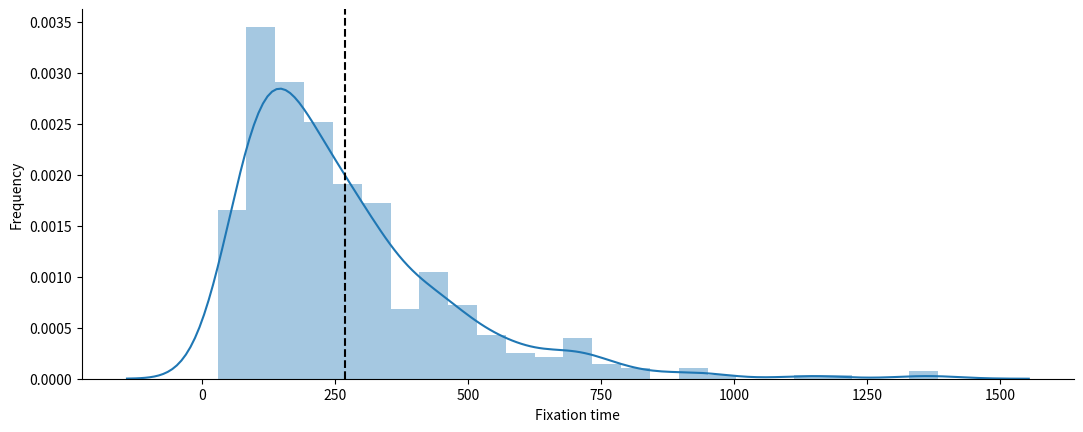

The script that saved this image:
#!/usr/bin/env python3


# Import libraries
import numpy as np
import matplotlib.pyplot as plt
import seaborn as sns
# s = 0
N = 10000000
n1 = 0.5
def simulation(q,N, s, repetitions=1000):
    N= 2*int(N)
    n1 = np.ones(repetitions, dtype=np.uint64) * (q * N)
    # n1 = np.ones(repetitions, dtype=np.uint64) * (p* N)
    T = np.empty_like(n1)
    update = (n1 > 0) & (n1 < N)
    t = 0
    while update.any():
        t += 1
        p = n1 * (1 + s) / (N + n1 * s)
        n1[update] = np.random.binomial(N, p[update])
        T[update] = t
        update = (n1 > 0) & (n1 < N)
    return n1 == N, T
fixations, times = simulation(N=100, s=0, q= 0.5, repetitions=1000)
fixation_prob = fixations.mean()
fixation_time = times[fixations].mean()
w, h = plt.rcParams['figure.figsize']
fig, ax = plt.subplots(figsize=(2 * w, h))
sns.distplot(times[fixations], ax=ax)
ax.axvline(times[fixations].mean(), color='k', ls='--')
ax.set(xlabel='Fixation time', ylabel='Frequency')
sns.despine()
plt.show()

# # s = 0
# N = 100
# n1 = 0.5
# def simulation(q,N, s, repetitions=1000):
#     N= 2*int(N)
#     n1 = np.ones(repetitions, dtype=np.uint64) * (q * N)
#     # n1 = np.ones(repetitions, dtype=np.uint64) * (p* N)
#     T = np.empty_like(n1)
#     update = (n1 > 0) & (n1 < N)
#     t = 0
#     while update.any():
#         t += 1
#         p = n1 * (1 + s) / (N + n1 * s)
#         n1[update] = np.random.binomial(N, p[update])
#         T[update] = t
#         update = (n1 > 0) & (n1 < N)
#     return n1 == N, T
# fixations, times = simulation(N=100, s=0, q= 0.5, repetitions=1000)
# fixation_prob = fixations.mean()
# fixation_time = times[fixations].mean()
# w, h = plt.rcParams['figure.figsize']
# fig, ax = plt.subplots(figsize=(2 * w, h))
# sns.distplot(times[fixations], ax=ax)
# ax.axvline(times[fixations].mean(), color='k', ls='--')
# ax.set(xlabel='Fixation time', ylabel='Frequency')
# sns.despine()
# plt.show()




# # s = 0
# N = 1000
# n1 = 0.5
# def simulation(q,N, s, repetitions=1000):
#     N= 2*int(N)
#     n1 = np.ones(repetitions, dtype=np.uint64) * (q * N)
#     # n1 = np.ones(repetitions, dtype=np.uint64) * (p* N)
#     T = np.empty_like(n1)
#     update = (n1 > 0) & (n1 < N)
#     t = 0
#     while update.any():
#         t += 1
#         p = n1 * (1 + s) / (N + n1 * s)
#         n1[update] = np.random.binomial(N, p[update])
#         T[update] = t
#         update = (n1 > 0) & (n1 < N)
#     return n1 == N, T
# fixations, times = simulation(N=100, s=0, q= 0.5, repetitions=1000)
# fixation_prob = fixations.mean()
# fixation_time = times[fixations].mean()
# w, h = plt.rcParams['figure.figsize']
# fig, ax = plt.subplots(figsize=(2 * w, h))
# sns.distplot(times[fixations], ax=ax)
# ax.axvline(times[fixations].mean(), color='k', ls='--')
# ax.set(xlabel='Fixation time', ylabel='Frequency')
# sns.despine()
# plt.show()




# Input variables

# Number of trials
# trials = 1000
#
# # Number of independent experiments in each trial
# n = 100
#
# # Probability of success for each experiment
# p = 0.5
#
# # Function that runs our coin toss trials
# # heads is a list of the number of successes from each trial of n experiments
# def run_binom(trials, n, p):
#     alleles = []
#     for i in range(trials):
#         outcome = [np.random.random() for i in range(n)]
#         alleles.append(len([i for i in outcome if i>=0.50]))
#     return alleles
#
# # Run the function
# alleles = run_binom(trials, n, p)
#
# # Plot and save the results as a histogram
# fig, ax = plt.subplots(figsize=(14,7))
# ax = sns.distplot(alleles, bins=11, label='simulation results')
#
# ax.set_xlabel("Number of alleles",fontsize=16)
# ax.set_ylabel("Frequency",fontsize=16)
#
# # Plot the actual binomial distribution as a sanity check
# from scipy.stats import binom
# x = range(0,100)
# ax.plot(x, binom.pmf(x, n, p), 'ro', label='actual binomial distribution')
# ax.vlines(x, 0, binom.pmf(x, n, p), colors='r', lw=5, alpha=0.5)
# plt.legend()
#
# # plt.savefig(fname='Binomial_Hist_2', dpi=150)
# plt.show()








# import numpy as np
# import matplotlib.pyplot as plt
# import seaborn as sns
#
# p = 0.5
# n = 100
# trials = 1000
#
#
# def run_binom(trials, n, p):
#     alleles = []
#     for i in range(trials):
#         outcome = [np.random.random() for i in range(n)]
#         alleles.append(len([i for i in outcome if i >= 0.5]))
#     return alleles
# # plot
# fig, ax = plt.subplots(figsize=(14,7))
# ax = sns.distplot(alleles, bins=11, label='simulation results')
#
# ax.set_xlabel("Number of alleles",fontsize=16)
# ax.set_ylabel("Frequency",fontsize=16)

# # Plot the actual binomial distribution as a sanity check
# from scipy.stats import binom
# x = range(0,11)
# ax.plot(x, binom.pmf(x, n, p), 'ro', label='actual binomial distribution')
# ax.vlines(x, 0, binom.pmf(x, n, p), colors='r', lw=5, alpha=0.5)
# plt.legend()
#
# # plt.savefig(fname='Binomial_Hist_2', dpi=150)
# plt.show()
# pop = np.ones(N) + np.random.uniform (-0.5, 0.5 , N)
#
# for gen in range(generations):
#     fitnessprops = N/np.sum(N)
#     numoffspring = np.random.binomial(N,  fitnessprops)

    
# random sampling new individuals with fitnessprops (multinomial)
#     newpop = []
# for fitness,
# fig = plt.figure(5, figsize= (3,5))
# fig.clear()plt.subplot(2,1,1)
# plt.plot(mean_fitness,'-o')
# plt.ylabel('mean fitness')
# plt.subplot(2,1,2)
# plt.plot(std_fitness, '-o')
# plt.ylabel('std/dev.Fitness')
# plt.xlabel('geneartion')
# plt.tight_layout()
# plt.show()
#